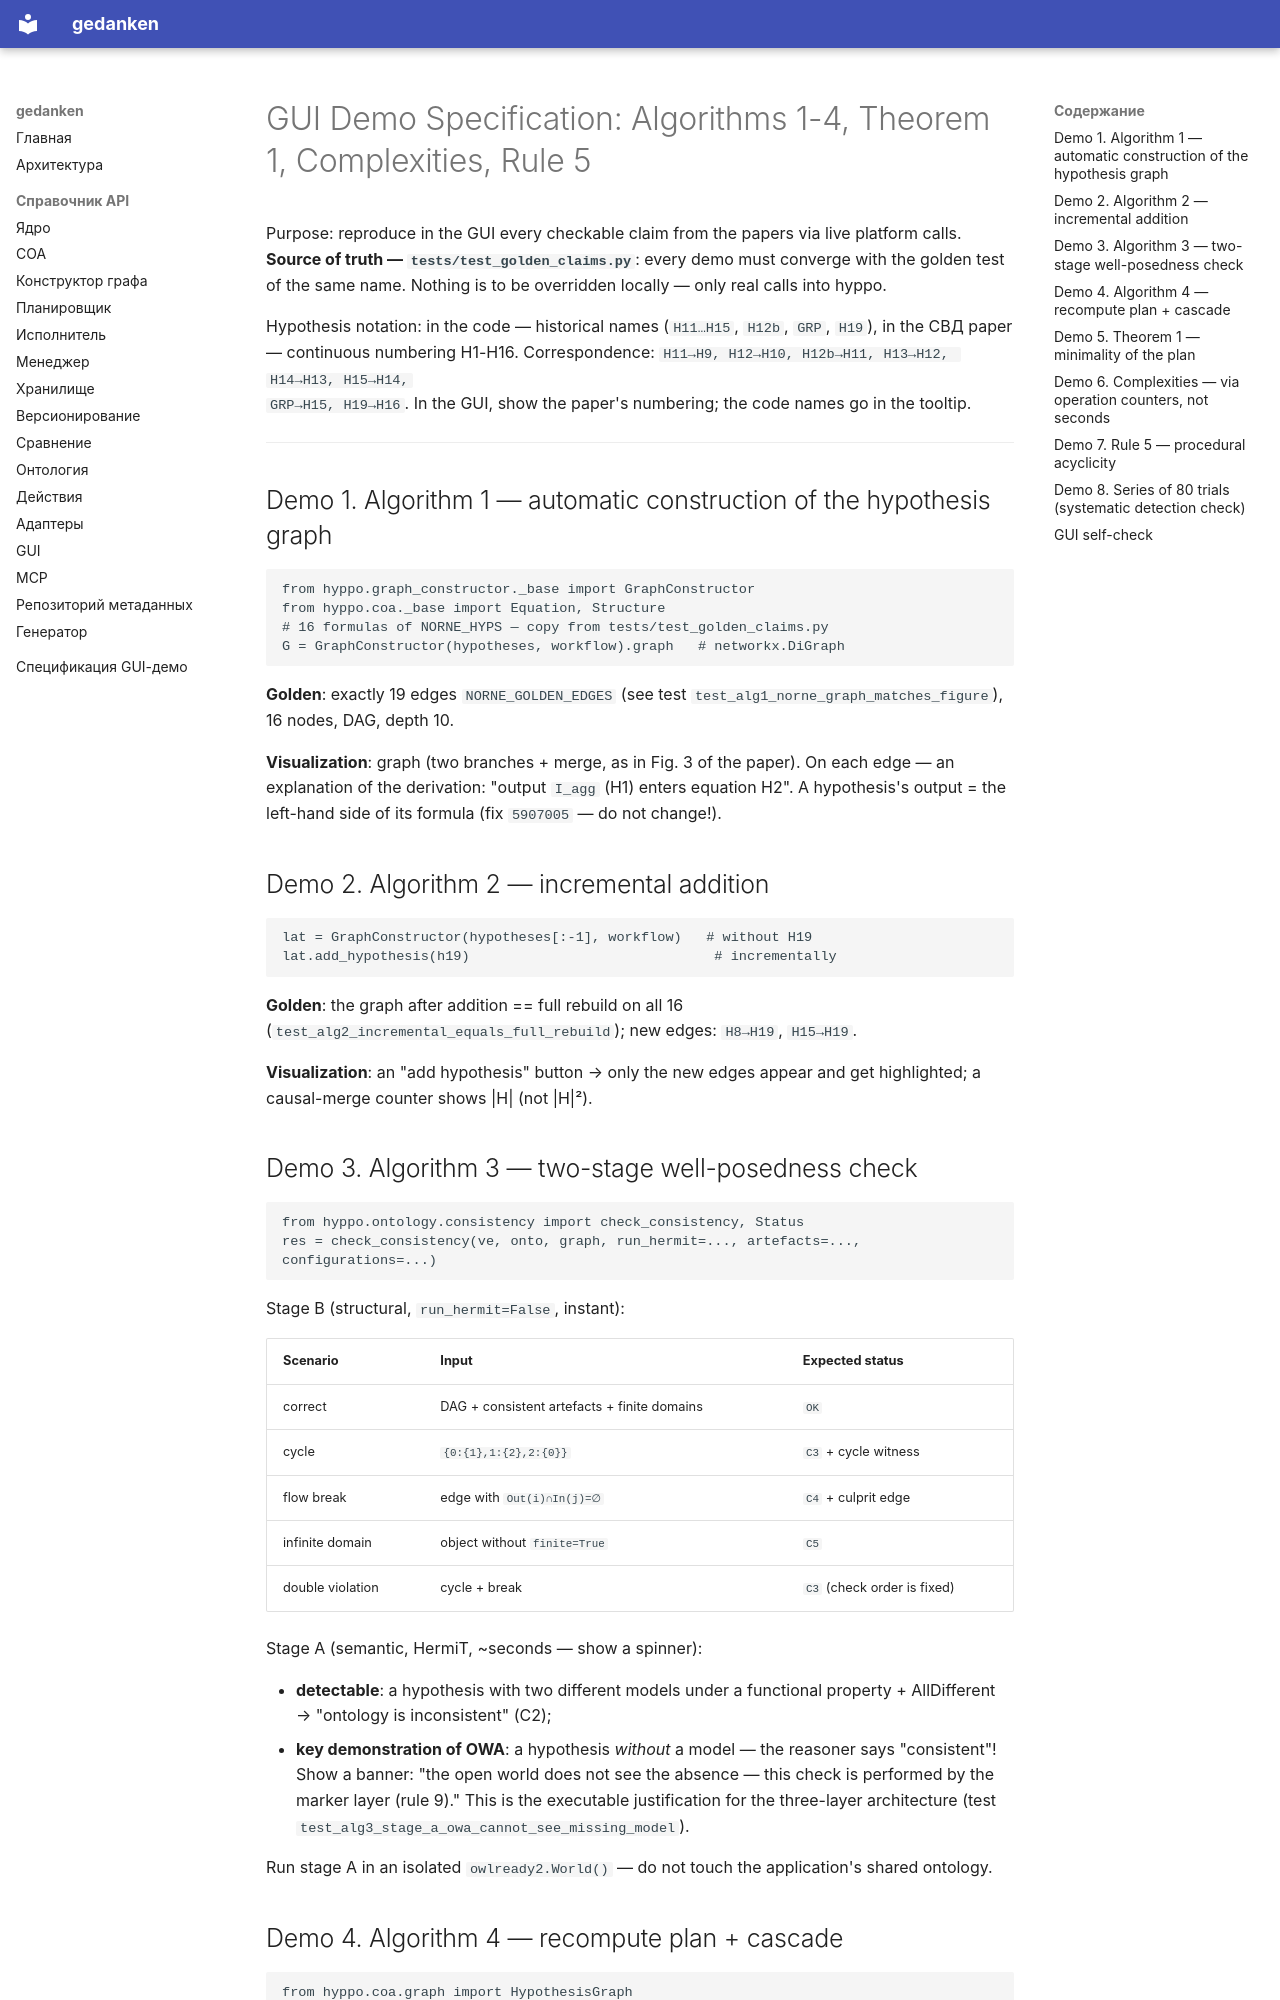

repository: dmkovalev/hyppo · page: gui_demo_spec.en/index.html · generator: mkdocs

# GUI Demo Specification: Algorithms 1-4, Theorem 1, Complexities, Rule 5

Purpose: reproduce in the GUI every checkable claim from the papers via live
platform calls. **Source of truth — `tests/test_golden_claims.py`**: every
demo must converge with the golden test of the same name. Nothing is to be
overridden locally — only real calls into hyppo.

Hypothesis notation: in the code — historical names (`H11…H15`, `H12b`,
`GRP`, `H19`), in the СВД paper — continuous numbering H1-H16.
Correspondence: `H11→H9, H12→H10, H12b→H11, H13→H12, H14→H13, H15→H14,
GRP→H15, H19→H16`. In the GUI, show the paper's numbering; the code names
go in the tooltip.

---

## Demo 1. Algorithm 1 — automatic construction of the hypothesis graph

```python
from hyppo.graph_constructor._base import GraphConstructor
from hyppo.coa._base import Equation, Structure
# 16 formulas of NORNE_HYPS — copy from tests/test_golden_claims.py
G = GraphConstructor(hypotheses, workflow).graph   # networkx.DiGraph
```

**Golden**: exactly 19 edges `NORNE_GOLDEN_EDGES` (see test
`test_alg1_norne_graph_matches_figure`), 16 nodes, DAG, depth 10.

**Visualization**: graph (two branches + merge, as in Fig. 3 of the paper).
On each edge — an explanation of the derivation: "output `I_agg` (H1) enters
equation H2". A hypothesis's output = the left-hand side of its formula
(fix `5907005` — do not change!).

## Demo 2. Algorithm 2 — incremental addition

```python
lat = GraphConstructor(hypotheses[:-1], workflow)   # without H19
lat.add_hypothesis(h19)                              # incrementally
```

**Golden**: the graph after addition == full rebuild on all 16
(`test_alg2_incremental_equals_full_rebuild`); new edges: `H8→H19`,
`H15→H19`.

**Visualization**: an "add hypothesis" button → only the new edges appear
and get highlighted; a causal-merge counter shows |H| (not |H|²).

## Demo 3. Algorithm 3 — two-stage well-posedness check

```python
from hyppo.ontology.consistency import check_consistency, Status
res = check_consistency(ve, onto, graph, run_hermit=..., artefacts=..., configurations=...)
```

Stage B (structural, `run_hermit=False`, instant):

| Scenario | Input | Expected status |
|---|---|---|
| correct | DAG + consistent artefacts + finite domains | `OK` |
| cycle | `{0:{1},1:{2},2:{0}}` | `C3` + cycle witness |
| flow break | edge with `Out(i)∩In(j)=∅` | `C4` + culprit edge |
| infinite domain | object without `finite=True` | `C5` |
| double violation | cycle + break | `C3` (check order is fixed) |

Stage A (semantic, HermiT, ~seconds — show a spinner):

- **detectable**: a hypothesis with two different models under a functional
  property + AllDifferent → "ontology is inconsistent" (C2);
- **key demonstration of OWA**: a hypothesis *without* a model — the
  reasoner says "consistent"! Show a banner: "the open world does not see
  the absence — this check is performed by the marker layer (rule 9)."
  This is the executable justification for the three-layer architecture
  (test `test_alg3_stage_a_owa_cannot_see_missing_model`).

Run stage A in an isolated `owlready2.World()` — do not touch the
application's shared ontology.
